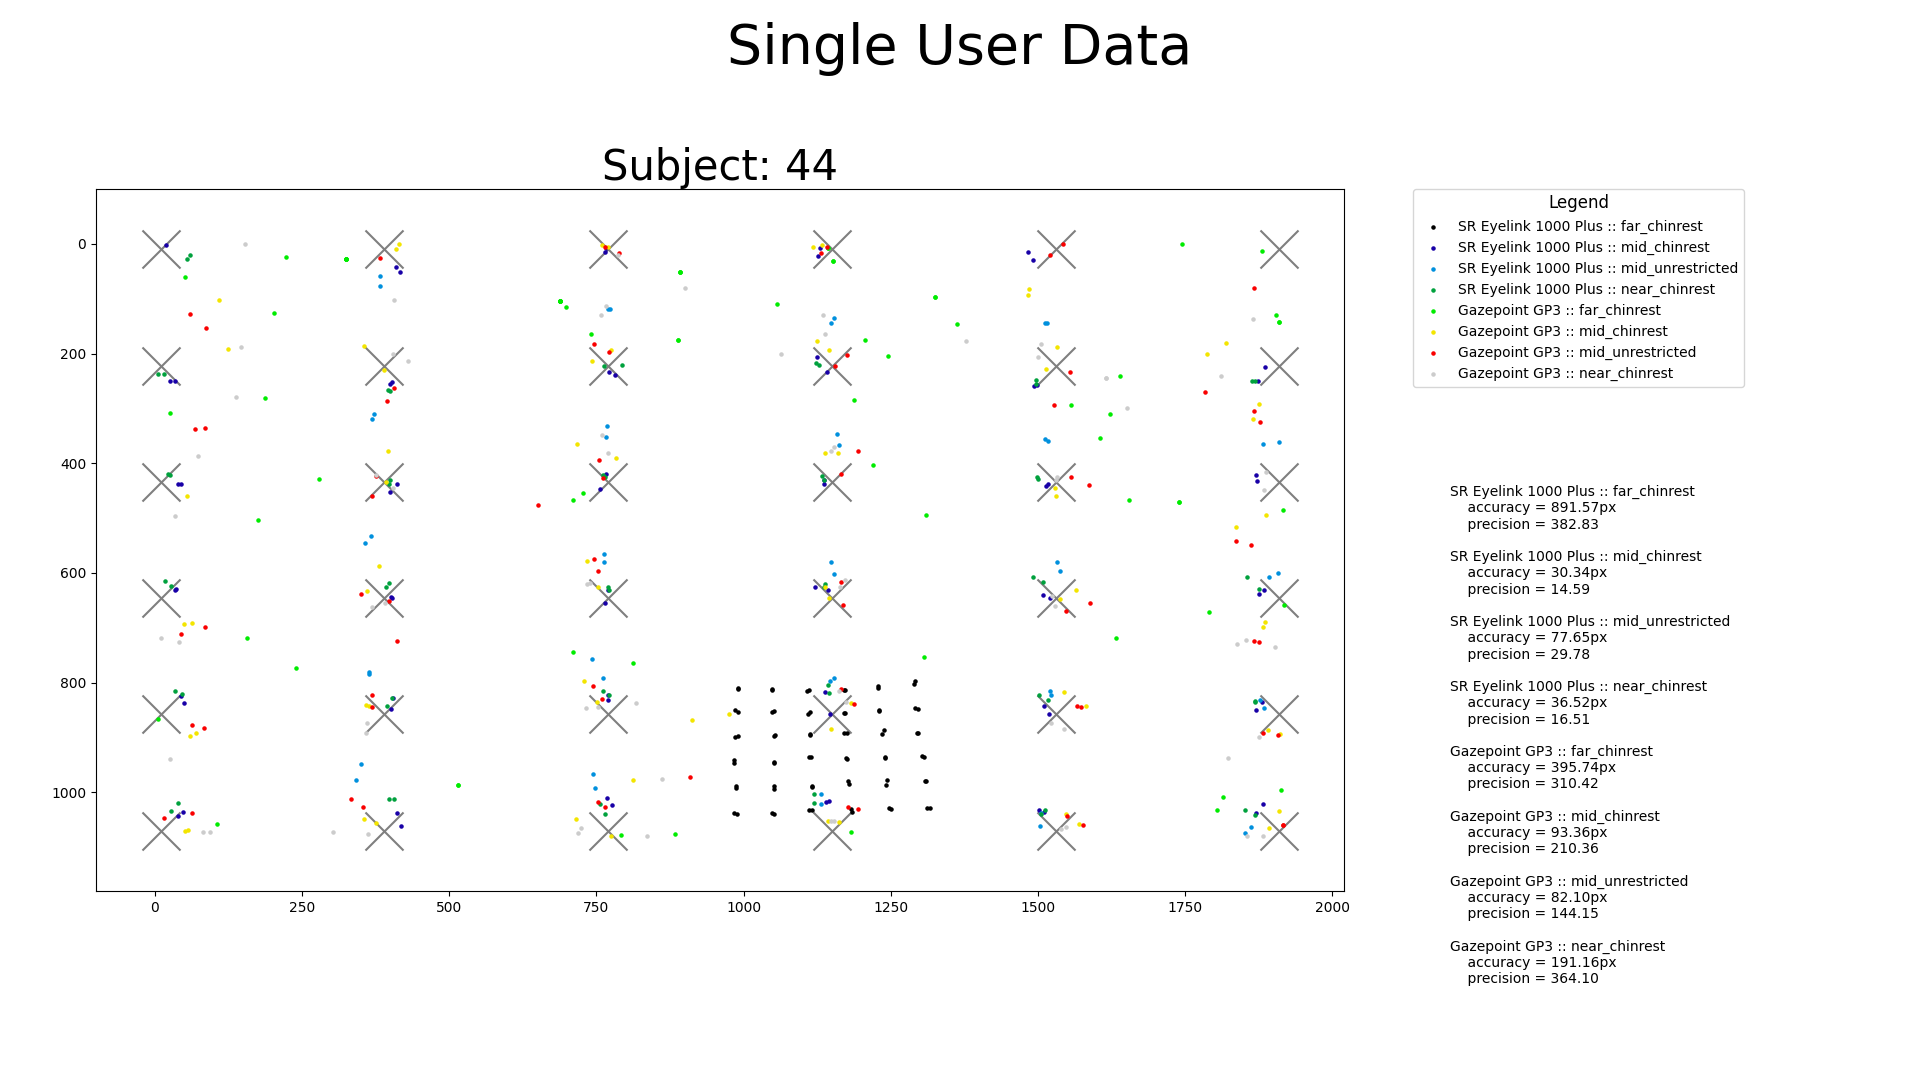

The data file committed next to this chart (first rows):
Label, Subject, Tracker, Timestamp, Target-ID, Target-X, Target-Y, Cursor-X, Cursor-Y, Actual-X, Actual-Y
far_chinrest, 44, SR Eyelink 1000 Plus, 2021-06-28 17:31:14, 5, 1910, 10, 1912, 10, 983, 1037
far_chinrest, 44, SR Eyelink 1000 Plus, 2021-06-28 17:31:16, 35, 1910, 1070, 1912, 1072, 990, 812
far_chinrest, 44, SR Eyelink 1000 Plus, 2021-06-28 17:31:20, 34, 1530, 1070, 1530, 1071, 1049, 814
far_chinrest, 44, SR Eyelink 1000 Plus, 2021-06-28 17:31:22, 4, 1530, 10, 1528, 9, 1048, 1037
far_chinrest, 44, SR Eyelink 1000 Plus, 2021-06-28 17:31:24, 17, 1910, 434, 1910, 433, 984, 947
far_chinrest, 44, SR Eyelink 1000 Plus, 2021-06-28 17:31:27, 28, 1530, 858, 1530, 857, 1048, 854
far_chinrest, 44, SR Eyelink 1000 Plus, 2021-06-28 17:31:32, 30, 10, 1070, 8, 1068, 1289, 802
far_chinrest, 44, SR Eyelink 1000 Plus, 2021-06-28 17:31:35, 18, 10, 646, 10, 647, 1295, 891
far_chinrest, 44, SR Eyelink 1000 Plus, 2021-06-28 17:31:39, 34, 1530, 1070, 1529, 1068, 1049, 812
far_chinrest, 44, SR Eyelink 1000 Plus, 2021-06-28 17:31:43, 20, 770, 646, 769, 647, 1171, 892
far_chinrest, 44, SR Eyelink 1000 Plus, 2021-06-28 17:31:45, 17, 1910, 434, 1910, 436, 984, 942
far_chinrest, 44, SR Eyelink 1000 Plus, 2021-06-28 17:31:46, 29, 1910, 858, 1913, 858, 986, 850
far_chinrest, 44, SR Eyelink 1000 Plus, 2021-06-28 17:31:50, 25, 390, 858, 392, 859, 1230, 852
far_chinrest, 44, SR Eyelink 1000 Plus, 2021-06-28 17:31:52, 15, 1150, 434, 1151, 436, 1111, 935
far_chinrest, 44, SR Eyelink 1000 Plus, 2021-06-28 17:31:56, 25, 390, 858, 388, 860, 1230, 850
far_chinrest, 44, SR Eyelink 1000 Plus, 2021-06-28 17:31:58, 23, 1910, 646, 1909, 644, 986, 900
far_chinrest, 44, SR Eyelink 1000 Plus, 2021-06-28 17:32:02, 7, 390, 222, 389, 222, 1242, 986
far_chinrest, 44, SR Eyelink 1000 Plus, 2021-06-28 17:32:03, 26, 770, 858, 771, 859, 1170, 856
far_chinrest, 44, SR Eyelink 1000 Plus, 2021-06-28 17:32:05, 3, 1150, 10, 1149, 10, 1112, 1032
far_chinrest, 44, SR Eyelink 1000 Plus, 2021-06-28 17:32:07, 0, 10, 10, 10, 11, 1312, 1029
far_chinrest, 44, SR Eyelink 1000 Plus, 2021-06-28 17:32:12, 27, 1150, 858, 1150, 860, 1110, 858
far_chinrest, 44, SR Eyelink 1000 Plus, 2021-06-28 17:32:17, 24, 10, 858, 10, 860, 1291, 847
far_chinrest, 44, SR Eyelink 1000 Plus, 2021-06-28 17:32:21, 14, 770, 434, 768, 433, 1174, 938
far_chinrest, 44, SR Eyelink 1000 Plus, 2021-06-28 17:32:23, 9, 1150, 222, 1151, 223, 1116, 990
far_chinrest, 44, SR Eyelink 1000 Plus, 2021-06-28 17:32:24, 4, 1530, 10, 1531, 12, 1051, 1039
far_chinrest, 44, SR Eyelink 1000 Plus, 2021-06-28 17:32:26, 33, 1150, 1070, 1152, 1069, 1111, 814
far_chinrest, 44, SR Eyelink 1000 Plus, 2021-06-28 17:32:28, 32, 770, 1070, 771, 1071, 1170, 814
far_chinrest, 44, SR Eyelink 1000 Plus, 2021-06-28 17:32:29, 26, 770, 858, 772, 856, 1173, 855
far_chinrest, 44, SR Eyelink 1000 Plus, 2021-06-28 17:32:31, 23, 1910, 646, 1909, 646, 990, 897
far_chinrest, 44, SR Eyelink 1000 Plus, 2021-06-28 17:32:32, 11, 1910, 222, 1910, 221, 987, 988
far_chinrest, 44, SR Eyelink 1000 Plus, 2021-06-28 17:32:38, 18, 10, 646, 10, 646, 1297, 892
far_chinrest, 44, SR Eyelink 1000 Plus, 2021-06-28 17:32:39, 11, 1910, 222, 1910, 222, 988, 993
far_chinrest, 44, SR Eyelink 1000 Plus, 2021-06-28 17:32:44, 33, 1150, 1070, 1149, 1070, 1108, 816
far_chinrest, 44, SR Eyelink 1000 Plus, 2021-06-28 17:32:53, 35, 1910, 1070, 1910, 1068, 991, 809
far_chinrest, 44, SR Eyelink 1000 Plus, 2021-06-28 17:32:55, 19, 390, 646, 389, 645, 1238, 886
far_chinrest, 44, SR Eyelink 1000 Plus, 2021-06-28 17:32:58, 7, 390, 222, 391, 221, 1244, 978
far_chinrest, 44, SR Eyelink 1000 Plus, 2021-06-28 17:33:00, 30, 10, 1070, 10, 1070, 1292, 798
far_chinrest, 44, SR Eyelink 1000 Plus, 2021-06-28 17:33:02, 15, 1150, 434, 1151, 433, 1114, 935
far_chinrest, 44, SR Eyelink 1000 Plus, 2021-06-28 17:33:06, 2, 770, 10, 768, 10, 1183, 1030
far_chinrest, 44, SR Eyelink 1000 Plus, 2021-06-28 17:33:10, 21, 1150, 646, 1151, 647, 1113, 895
far_chinrest, 44, SR Eyelink 1000 Plus, 2021-06-28 17:33:12, 20, 770, 646, 772, 645, 1175, 892
far_chinrest, 44, SR Eyelink 1000 Plus, 2021-06-28 17:33:15, 21, 1150, 646, 1149, 647, 1113, 894
far_chinrest, 44, SR Eyelink 1000 Plus, 2021-06-28 17:33:18, 29, 1910, 858, 1911, 856, 991, 853
far_chinrest, 44, SR Eyelink 1000 Plus, 2021-06-28 17:33:21, 28, 1530, 858, 1528, 858, 1051, 852
far_chinrest, 44, SR Eyelink 1000 Plus, 2021-06-28 17:33:25, 32, 770, 1070, 768, 1069, 1172, 813
far_chinrest, 44, SR Eyelink 1000 Plus, 2021-06-28 17:33:27, 10, 1530, 222, 1531, 222, 1052, 988
far_chinrest, 44, SR Eyelink 1000 Plus, 2021-06-28 17:33:29, 22, 1530, 646, 1529, 647, 1052, 898
far_chinrest, 44, SR Eyelink 1000 Plus, 2021-06-28 17:33:32, 14, 770, 434, 768, 434, 1176, 939
far_chinrest, 44, SR Eyelink 1000 Plus, 2021-06-28 17:33:34, 6, 10, 222, 13, 222, 1310, 980
far_chinrest, 44, SR Eyelink 1000 Plus, 2021-06-28 17:33:36, 0, 10, 10, 7, 10, 1317, 1028
far_chinrest, 44, SR Eyelink 1000 Plus, 2021-06-28 17:33:37, 10, 1530, 222, 1531, 223, 1051, 994
far_chinrest, 44, SR Eyelink 1000 Plus, 2021-06-28 17:33:39, 9, 1150, 222, 1150, 220, 1116, 989
far_chinrest, 44, SR Eyelink 1000 Plus, 2021-06-28 17:33:43, 24, 10, 858, 10, 856, 1296, 848
far_chinrest, 44, SR Eyelink 1000 Plus, 2021-06-28 17:33:45, 3, 1150, 10, 1151, 12, 1116, 1032
far_chinrest, 44, SR Eyelink 1000 Plus, 2021-06-28 17:33:50, 2, 770, 10, 769, 10, 1185, 1036
far_chinrest, 44, SR Eyelink 1000 Plus, 2021-06-28 17:33:51, 19, 390, 646, 388, 646, 1235, 894
far_chinrest, 44, SR Eyelink 1000 Plus, 2021-06-28 17:33:54, 31, 390, 1070, 389, 1069, 1229, 809
far_chinrest, 44, SR Eyelink 1000 Plus, 2021-06-28 17:33:55, 6, 10, 222, 9, 220, 1309, 980
far_chinrest, 44, SR Eyelink 1000 Plus, 2021-06-28 17:33:57, 22, 1530, 646, 1528, 646, 1053, 896
far_chinrest, 44, SR Eyelink 1000 Plus, 2021-06-28 17:33:59, 16, 1530, 434, 1529, 435, 1051, 946
... 523 more rows
